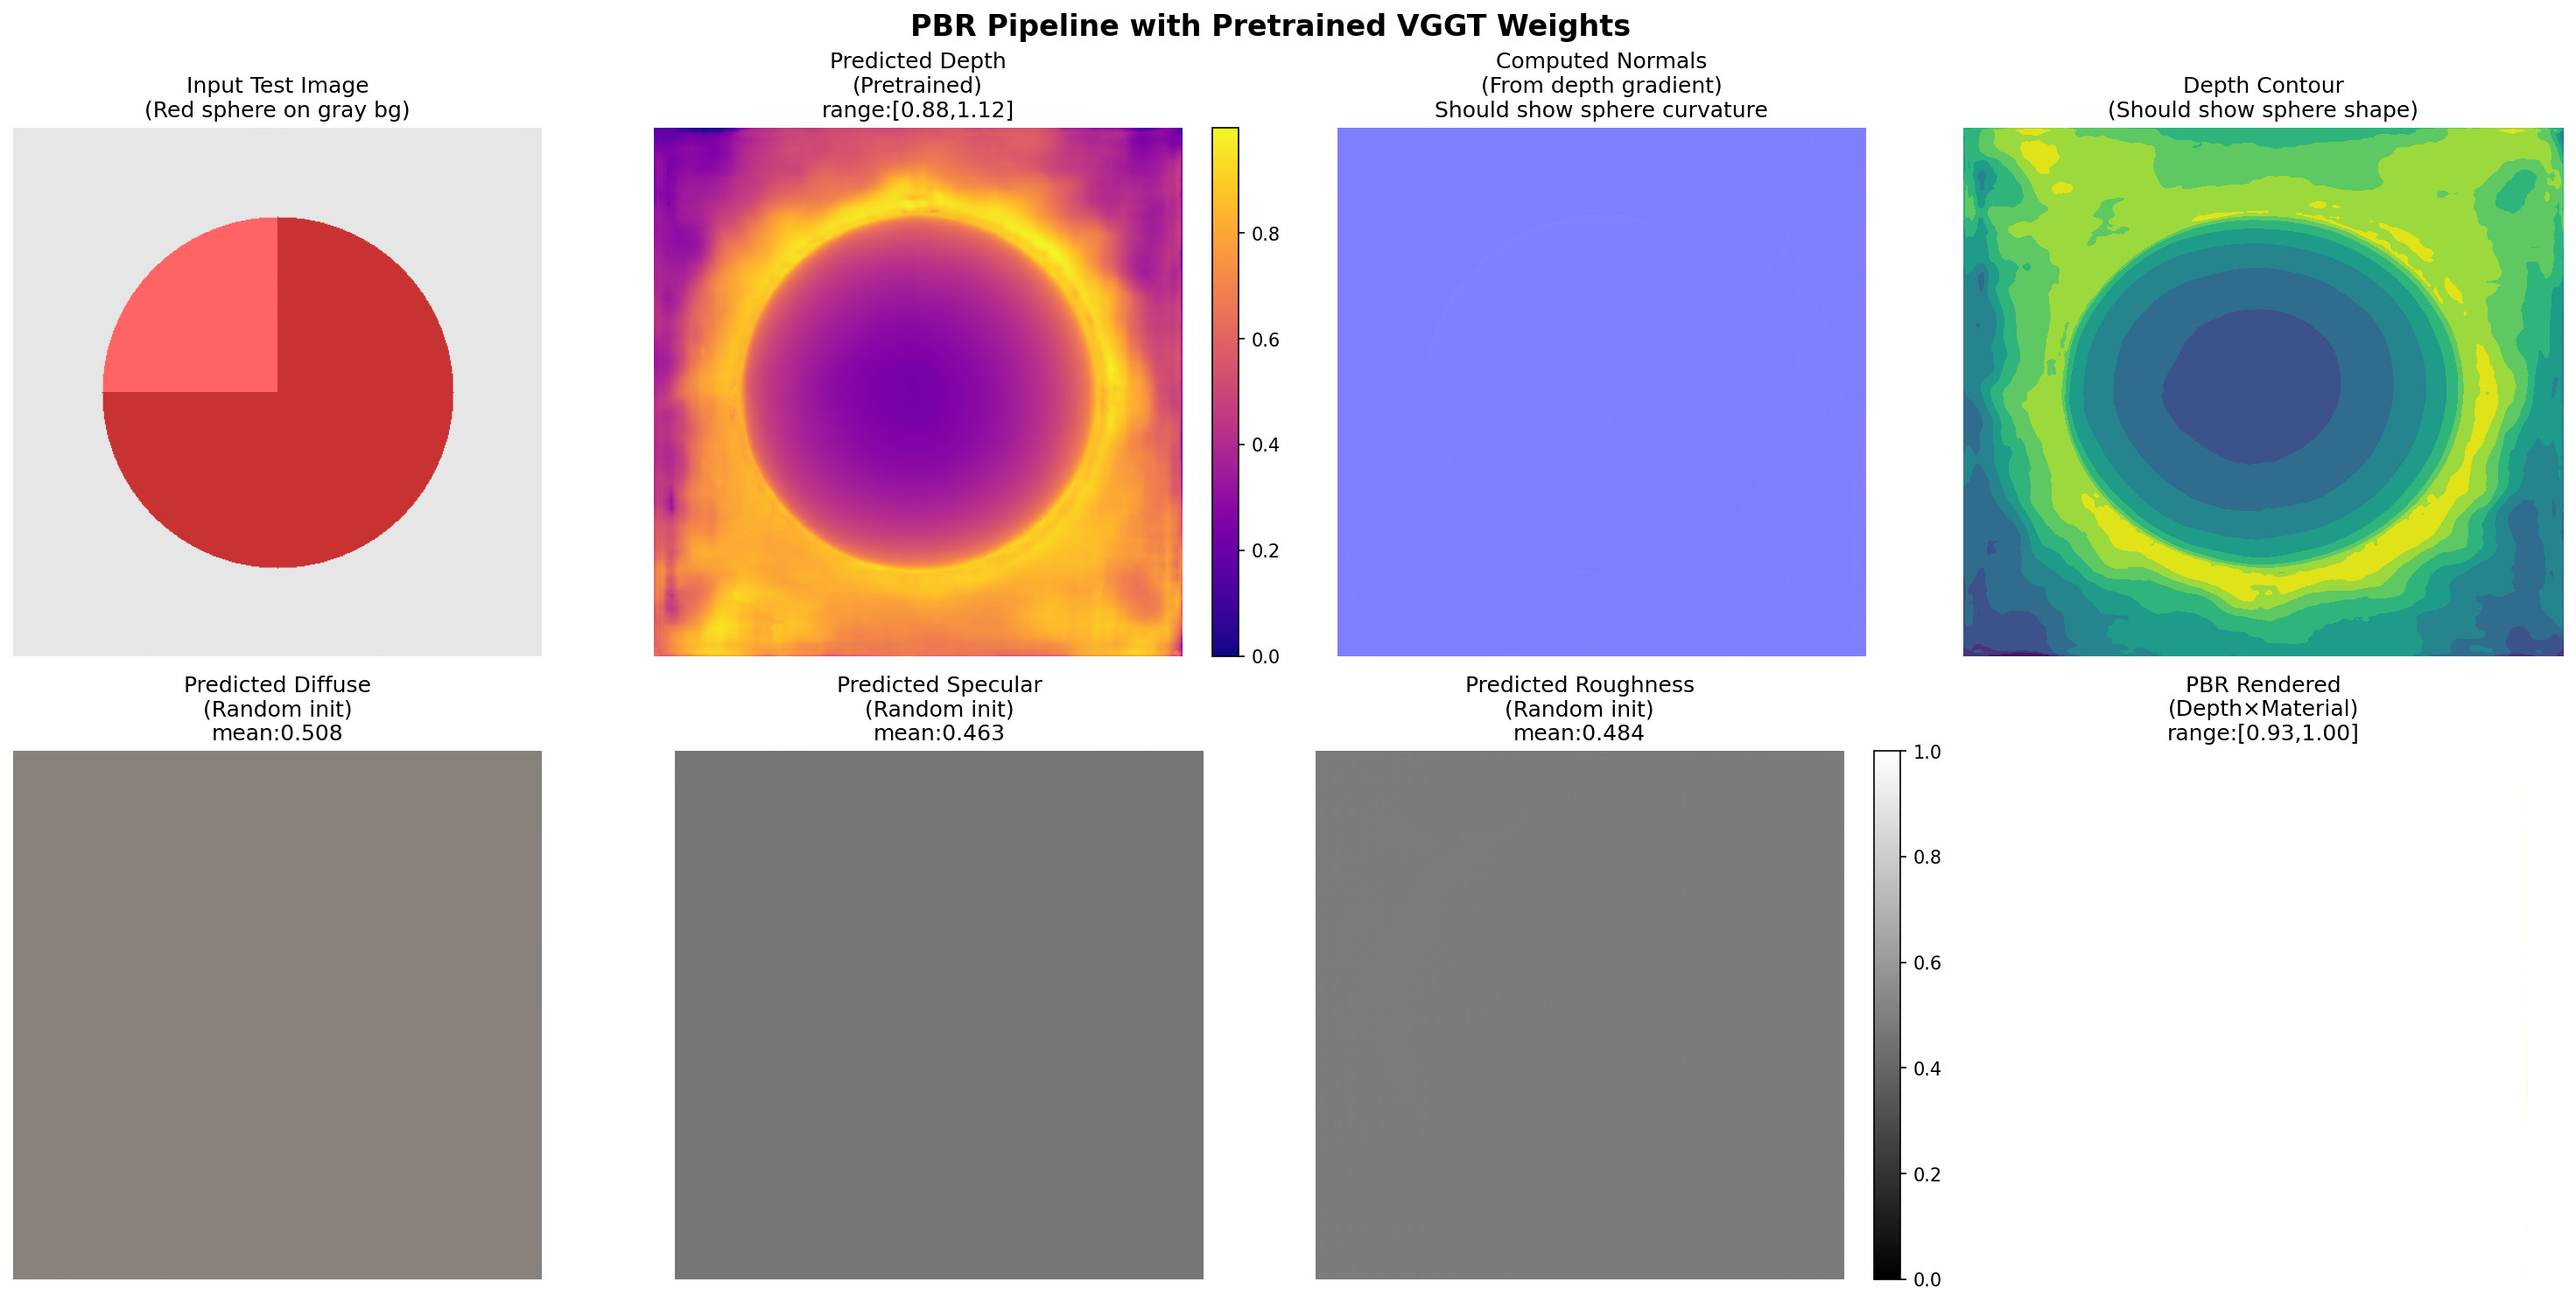

Reproduce this figure in Python.
#!/usr/bin/env python3
"""
Debug script for PBR pipeline with PRETRAINED VGGT weights

这个脚本的目的:
1. 加载预训练的VGGT模型（depth/camera有权重）
2. MaterialHead保持随机初始化
3. 用真实图像测试，验证几何质量
4. 测试梯度反向传播

关键验证点:
- ✓ 深度预测应该清晰合理（来自预训练权重）
- ✓ 法线计算应该正确（来自深度）
- ✓ 材质预测是随机的（MaterialHead未训练）
- ✓ 渲染流程完整（Phong着色）
- ✓ 梯度能传到MaterialHead（可训练性）

运行方式:
    python debug_pbr_real.py
"""

import sys
import os
sys.path.insert(0, os.path.join(os.path.dirname(__file__)))

import torch
import numpy as np
import matplotlib.pyplot as plt

print("=" * 80)
print("PBR Pipeline with Pretrained VGGT - Real Image Test")
print("=" * 80)

# ===== 1. 生成测试图像 =====
print("\n[1/7] Generating test image...")

def generate_test_image(size=(518, 518)):
    """
    生成一个带有几何结构的测试图像
    这样预训练的depth head能预测出合理的深度
    """
    H, W = size
    img = np.zeros((H, W, 3), dtype=np.uint8)

    # 创建一个红色的球体（中心深度大，边缘深度小）
    y, x = np.ogrid[:H, :W]
    center = (H // 2, W // 2)
    radius = min(H, W) // 3

    # 球体mask
    dist_from_center = np.sqrt((x - center[1])**2 + (y - center[0])**2)
    sphere_mask = dist_from_center <= radius

    # 球体着色（带一点渐变，模拟光照）
    img[sphere_mask] = [200, 50, 50]  # 红色基调

    # 添加高光区域（左上角）
    highlight_mask = sphere_mask & (x < center[1]) & (y < center[0])
    img[highlight_mask] = [255, 100, 100]

    # 添加背景（浅灰色）
    img[~sphere_mask] = [230, 230, 230]

    return img

test_img = generate_test_image()
print(f"  Generated test image: {test_img.shape}, range: [{test_img.min()}, {test_img.max()}]")

# 转换为tensor
images = torch.from_numpy(test_img).float() / 255.0  # [0, 1]
images = images.permute(2, 0, 1).unsqueeze(0).unsqueeze(0)  # (1, 1, 3, H, W)
images = images.cuda()

print(f"  Tensor shape: {images.shape}")

# ===== 2. 初始化模型（启用MaterialHead）=====
print("\n[2/7] Initializing VGGT with MaterialHead...")

from vggt.models.vggt import VGGT

model = VGGT(
    enable_camera=True,
    enable_depth=True,
    enable_point=False,
    enable_track=False,
    enable_material=True,  # 关键：启用材质预测
).cuda()

print(f"  Model initialized")
print(f"  MaterialHead parameters: {sum(p.numel() for p in model.material_head.parameters()) / 1e6:.2f}M")

# ===== 3. 加载预训练权重 =====
print("\n[3/7] Loading pretrained weights...")

try:
    # 方法1: 从Hugging Face加载
    print("  Attempting to load from Hugging Face (facebook/VGGT-1B)...")
    from vggt.models.vggt import VGGT as VGGT_Pretrained
    pretrained_model = VGGT_Pretrained.from_pretrained("facebook/VGGT-1B")

    # 提取预训练权重
    pretrained_dict = pretrained_model.state_dict()

    # 当前模型的state_dict
    model_dict = model.state_dict()

    # 过滤掉MaterialHead的keys（因为预训练模型没有）
    pretrained_dict_filtered = {
        k: v for k, v in pretrained_dict.items()
        if k in model_dict and 'material_head' not in k
    }

    # 更新权重
    model_dict.update(pretrained_dict_filtered)
    missing_keys, unexpected_keys = model.load_state_dict(model_dict, strict=False)

    print(f"  ✅ Loaded pretrained weights from Hugging Face")
    print(f"  Missing keys: {len(missing_keys)} (Expected: MaterialHead parameters)")
    print(f"  Unexpected keys: {len(unexpected_keys)}")

    # 验证MaterialHead的keys在missing中
    material_keys = [k for k in missing_keys if 'material_head' in k]
    print(f"  MaterialHead keys (randomly initialized): {len(material_keys)}")

except Exception as e:
    print(f"  ⚠️  Could not load pretrained weights: {e}")
    print(f"  ⚠️  Continuing with random initialization for all modules")
    print(f"  ⚠️  Depth predictions will be poor (random), but pipeline will still work")

# ===== 4. 初始化渲染器 =====
print("\n[4/7] Initializing Phong Renderer...")

from training.rendering.phong_renderer import SimplePhongRenderer

renderer = SimplePhongRenderer().cuda()
print("  ✅ Renderer initialized")

# ===== 5. 前向传播 =====
print("\n[5/7] Running forward pass...")

model.eval()  # 评估模式

with torch.no_grad():
    with torch.cuda.amp.autocast(enabled=True, dtype=torch.bfloat16):
        # VGGT前向传播
        predictions = model(images)

        print("  Predictions keys:", list(predictions.keys()))

        # 提取深度
        depth = predictions['depth']  # (B, S, H, W, 1)
        print(f"  Depth shape: {depth.shape}, range: [{depth.min():.3f}, {depth.max():.3f}]")

        # 提取材质
        materials_raw = {
            'diffuse': predictions['diffuse'],      # (B, S, 3, H, W)
            'specular': predictions['specular'],
            'roughness': predictions['roughness'],  # (B, S, 1, H, W)
            'ambient_occlusion': predictions['ambient_occlusion'],
        }

        print(f"  Diffuse range: [{materials_raw['diffuse'].min():.3f}, {materials_raw['diffuse'].max():.3f}]")
        print(f"  Roughness range: [{materials_raw['roughness'].min():.3f}, {materials_raw['roughness'].max():.3f}]")

        # 转换格式: (B,S,C,H,W) → (B,S,H,W,C) for renderer
        materials_for_render = {
            'diffuse': materials_raw['diffuse'].permute(0, 1, 3, 4, 2),
            'specular': materials_raw['specular'].permute(0, 1, 3, 4, 2),
            'roughness': materials_raw['roughness'].permute(0, 1, 3, 4, 2),
            'ambient_occlusion': materials_raw['ambient_occlusion'].permute(0, 1, 3, 4, 2),
        }

        # 渲染
        depth_for_render = depth.squeeze(-1)  # (B, S, H, W, 1) → (B, S, H, W)
        rendered_img, normals = renderer(
            depth=depth_for_render,
            materials=materials_for_render,
            intrinsics=None,  # 使用默认相机
        )

        print(f"  Rendered image shape: {rendered_img.shape}")
        print(f"  Rendered range: [{rendered_img.min():.3f}, {rendered_img.max():.3f}]")
        print(f"  Normals range: [{normals.min():.3f}, {normals.max():.3f}]")

print("  ✅ Forward pass successful")

# ===== 6. 可视化 =====
print("\n[6/7] Generating visualization...")

fig, axes = plt.subplots(2, 4, figsize=(20, 10))
fig.suptitle('PBR Pipeline with Pretrained VGGT Weights', fontsize=16, fontweight='bold')

b_idx, s_idx = 0, 0

# 第一行：输入和几何
# 1. 输入图像
axes[0, 0].imshow(images[b_idx, s_idx].permute(1, 2, 0).cpu().numpy())
axes[0, 0].set_title('Input Test Image\n(Red sphere on gray bg)', fontsize=12)
axes[0, 0].axis('off')

# 2. 深度图（归一化显示）
depth_np = depth[b_idx, s_idx, :, :, 0].cpu().numpy()
d_min, d_max = depth_np.min(), depth_np.max()
depth_normalized = (depth_np - d_min) / (d_max - d_min + 1e-6)
im1 = axes[0, 1].imshow(depth_normalized, cmap='plasma')
axes[0, 1].set_title(f'Predicted Depth\n(Pretrained)\nrange:[{d_min:.2f},{d_max:.2f}]', fontsize=12)
axes[0, 1].axis('off')
plt.colorbar(im1, ax=axes[0, 1], fraction=0.046)

# 3. 法线（归一化到[0,1]显示）
normals_np = normals[b_idx, s_idx].cpu().numpy()
normals_vis = (normals_np + 1.0) / 2.0
axes[0, 2].imshow(normals_vis)
axes[0, 2].set_title('Computed Normals\n(From depth gradient)\nShould show sphere curvature', fontsize=12)
axes[0, 2].axis('off')

# 4. 深度的3D可视化（轮廓图）
axes[0, 3].contourf(depth_normalized, levels=10, cmap='viridis')
axes[0, 3].set_title('Depth Contour\n(Should show sphere shape)', fontsize=12)
axes[0, 3].axis('off')

# 第二行：材质和渲染
# 5. Diffuse
diffuse_np = materials_for_render['diffuse'][b_idx, s_idx].cpu().numpy()
axes[1, 0].imshow(diffuse_np)
axes[1, 0].set_title(f'Predicted Diffuse\n(Random init)\nmean:{diffuse_np.mean():.3f}', fontsize=12)
axes[1, 0].axis('off')

# 6. Specular
specular_np = materials_for_render['specular'][b_idx, s_idx].cpu().numpy()
axes[1, 1].imshow(specular_np)
axes[1, 1].set_title(f'Predicted Specular\n(Random init)\nmean:{specular_np.mean():.3f}', fontsize=12)
axes[1, 1].axis('off')

# 7. Roughness
roughness_np = materials_for_render['roughness'][b_idx, s_idx, :, :, 0].cpu().numpy()
im2 = axes[1, 2].imshow(roughness_np, cmap='gray', vmin=0, vmax=1)
axes[1, 2].set_title(f'Predicted Roughness\n(Random init)\nmean:{roughness_np.mean():.3f}', fontsize=12)
axes[1, 2].axis('off')
plt.colorbar(im2, ax=axes[1, 2], fraction=0.046)

# 8. 最终渲染
rendered_np = rendered_img[b_idx, s_idx].cpu().numpy()
axes[1, 3].imshow(rendered_np)
axes[1, 3].set_title(f'PBR Rendered\n(Depth×Material)\nrange:[{rendered_np.min():.2f},{rendered_np.max():.2f}]', fontsize=12)
axes[1, 3].axis('off')

plt.tight_layout()
output_path = 'debug_pbr_real.png'
plt.savefig(output_path, dpi=150, bbox_inches='tight')
print(f"  ✅ Visualization saved to: {output_path}")

# ===== 7. 梯度测试 =====
print("\n[7/7] Testing gradient backpropagation...")

model.train()  # 切换到训练模式

# 准备损失函数
from training.rendering.pbr_loss import PBRLoss

loss_fn = PBRLoss(weight=1.0, photometric_loss_type='l1').cuda()

# 转换目标图像格式: (B,S,C,H,W) → (B,S,H,W,C)
target_img = images.permute(0, 1, 3, 4, 2)

# 重新前向传播（需要梯度）
with torch.cuda.amp.autocast(enabled=True, dtype=torch.bfloat16):
    predictions_train = model(images)

    depth_train = predictions_train['depth'].squeeze(-1)
    materials_train = {
        'diffuse': predictions_train['diffuse'].permute(0, 1, 3, 4, 2),
        'specular': predictions_train['specular'].permute(0, 1, 3, 4, 2),
        'roughness': predictions_train['roughness'].permute(0, 1, 3, 4, 2),
        'ambient_occlusion': predictions_train['ambient_occlusion'].permute(0, 1, 3, 4, 2),
    }

    rendered_train, _ = renderer(depth_train, materials_train)

    # 计算损失
    loss = loss_fn(rendered_train, target_img)

print(f"  Photometric loss: {loss.item():.6f}")

# 反向传播
print("  Running backward pass...")
loss.backward()

# 检查MaterialHead的梯度
material_grad_found = False
max_grad_norm = 0.0
grad_params_count = 0

for name, param in model.material_head.named_parameters():
    if param.grad is not None:
        grad_norm = param.grad.norm().item()
        max_grad_norm = max(max_grad_norm, grad_norm)
        grad_params_count += 1

        if not material_grad_found:
            print(f"  ✅ Gradient detected in MaterialHead: {name}")
            print(f"     Gradient norm: {grad_norm:.6f}")
            material_grad_found = True

if material_grad_found:
    print(f"  ✅ SUCCESS: Gradients flow to MaterialHead!")
    print(f"  Total parameters with gradients: {grad_params_count}")
    print(f"  Max gradient norm: {max_grad_norm:.6f}")
else:
    print(f"  ❌ ERROR: No gradients detected in MaterialHead!")
    print(f"  This means the pipeline is broken for training.")

# ===== 总结 =====
print("\n" + "=" * 80)
print("TEST COMPLETED!")
print("=" * 80)

print("\n📊 Results Summary:")
print(f"  ✓ Forward pass: SUCCESS")
print(f"  ✓ Depth prediction: range [{d_min:.3f}, {d_max:.3f}]")
print(f"  ✓ Material prediction: Diffuse mean {diffuse_np.mean():.3f}")
print(f"  ✓ Rendering: range [{rendered_np.min():.3f}, {rendered_np.max():.3f}]")
print(f"  ✓ Gradient test: {'PASSED ✅' if material_grad_found else 'FAILED ❌'}")

print("\n🔍 Visual Inspection Checklist:")
print("  Open debug_pbr_real.png and check:")
print("  1. Depth map shows a clear sphere shape (lighter in center, darker at edges)")
print("  2. Normals show purple/blue tones with curvature")
print("  3. Diffuse/Specular are random-ish (MaterialHead not trained)")
print("  4. Final render has some shading variations (Phong working)")

print("\n🚀 Next Steps:")
if material_grad_found:
    print("  ✅ Pipeline is ready for training!")
    print("  ✅ Proceed to Phase 4: Integrate into training loop")
else:
    print("  ❌ Fix gradient flow issues before training")
    print("  Check: amp settings, frozen modules, loss computation")

print("\n" + "=" * 80)
